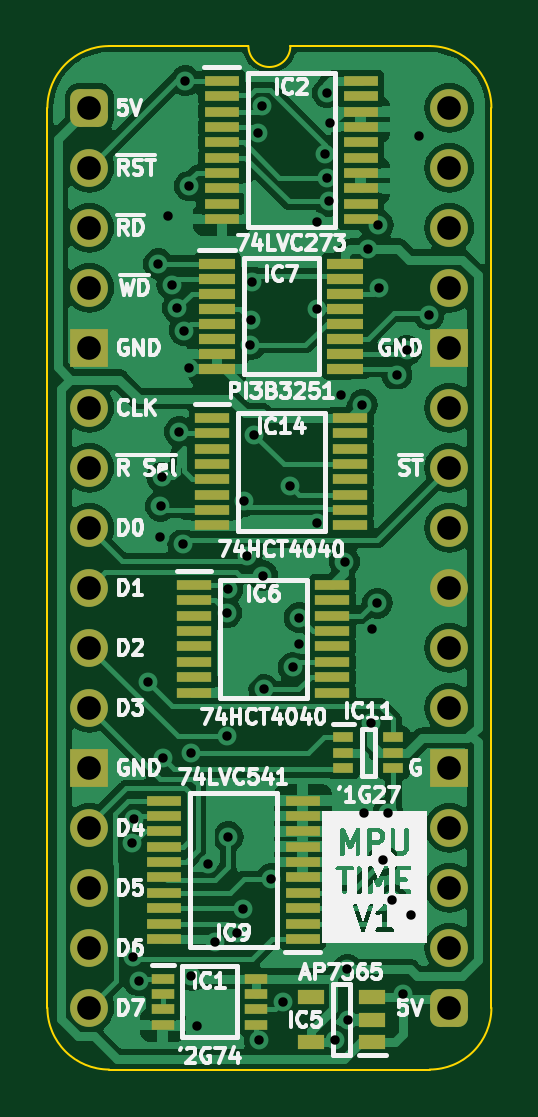
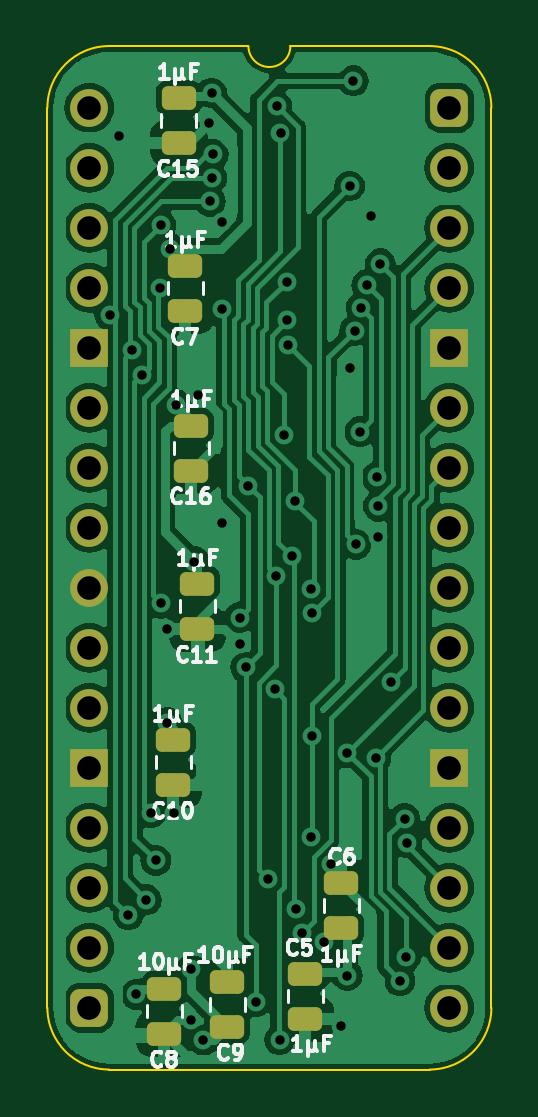
Circuit board: 11 layer files. Board 18.8 x 43.3 mm.
- bottom_copper: HCP65 MPU Timer-B_Cu.gbl (94574 bytes)
- bottom_mask: HCP65 MPU Timer-B_Mask.gbs (2690 bytes)
- paste: HCP65 MPU Timer-B_Paste.gbp (1813 bytes)
- bottom_silk: HCP65 MPU Timer-B_Silkscreen.gbo (24974 bytes)
- outline: HCP65 MPU Timer-Edge_Cuts.gm1 (1063 bytes)
- top_copper: HCP65 MPU Timer-F_Cu.gtl (108731 bytes)
- top_mask: HCP65 MPU Timer-F_Mask.gts (4699 bytes)
- paste: HCP65 MPU Timer-F_Paste.gtp (3277 bytes)
- top_silk: HCP65 MPU Timer-F_Silkscreen.gto (67674 bytes)
- drill: HCP65 MPU Timer-NPTH.drl (268 bytes)
- drill: HCP65 MPU Timer-PTH.drl (1862 bytes)

=== bottom_copper: HCP65 MPU Timer-B_Cu.gbl (94574 bytes, source omitted) ===
=== bottom_mask: HCP65 MPU Timer-B_Mask.gbs (2690 bytes, source withheld) ===
=== paste: HCP65 MPU Timer-B_Paste.gbp (1813 bytes, source withheld) ===
=== bottom_silk: HCP65 MPU Timer-B_Silkscreen.gbo (24974 bytes, source omitted) ===
=== outline: HCP65 MPU Timer-Edge_Cuts.gm1 ===
%TF.GenerationSoftware,KiCad,Pcbnew,7.0.5*%
%TF.CreationDate,2024-05-17T10:00:08+02:00*%
%TF.ProjectId,HCP65 MPU Timer,48435036-3520-44d5-9055-2054696d6572,V1*%
%TF.SameCoordinates,PX54c81a0PY37b6b20*%
%TF.FileFunction,Profile,NP*%
%FSLAX46Y46*%
G04 Gerber Fmt 4.6, Leading zero omitted, Abs format (unit mm)*
G04 Created by KiCad (PCBNEW 7.0.5) date 2024-05-17 10:00:08*
%MOMM*%
%LPD*%
G01*
G04 APERTURE LIST*
%TA.AperFunction,Profile*%
%ADD10C,0.100000*%
%TD*%
G04 APERTURE END LIST*
D10*
%TO.C,J2*%
X-1778000Y-38100000D02*
X-1778000Y0D01*
X6731000Y2616200D02*
X835732Y2613732D01*
X14404267Y2613733D02*
X8509000Y2616200D01*
X14404268Y-40713732D02*
X835733Y-40713733D01*
X17018000Y-38100000D02*
X17017999Y1D01*
X835732Y2613732D02*
G75*
G03*
X-1778000Y0I-1J-2613731D01*
G01*
X-1778000Y-38100000D02*
G75*
G03*
X835733Y-40713733I2613727J-6D01*
G01*
X6731000Y2616200D02*
G75*
G03*
X8509000Y2616200I889000J0D01*
G01*
X17018003Y1D02*
G75*
G03*
X14404267Y2613733I-2613753J-21D01*
G01*
X14404268Y-40713730D02*
G75*
G03*
X17018000Y-38100000I2J2613730D01*
G01*
%TD*%
M02*

=== top_copper: HCP65 MPU Timer-F_Cu.gtl (108731 bytes, source omitted) ===
=== top_mask: HCP65 MPU Timer-F_Mask.gts ===
%TF.GenerationSoftware,KiCad,Pcbnew,7.0.5*%
%TF.CreationDate,2024-05-17T10:00:08+02:00*%
%TF.ProjectId,HCP65 MPU Timer,48435036-3520-44d5-9055-2054696d6572,V1*%
%TF.SameCoordinates,PX54c81a0PY37b6b20*%
%TF.FileFunction,Soldermask,Top*%
%TF.FilePolarity,Negative*%
%FSLAX46Y46*%
G04 Gerber Fmt 4.6, Leading zero omitted, Abs format (unit mm)*
G04 Created by KiCad (PCBNEW 7.0.5) date 2024-05-17 10:00:08*
%MOMM*%
%LPD*%
G01*
G04 APERTURE LIST*
G04 Aperture macros list*
%AMRoundRect*
0 Rectangle with rounded corners*
0 $1 Rounding radius*
0 $2 $3 $4 $5 $6 $7 $8 $9 X,Y pos of 4 corners*
0 Add a 4 corners polygon primitive as box body*
4,1,4,$2,$3,$4,$5,$6,$7,$8,$9,$2,$3,0*
0 Add four circle primitives for the rounded corners*
1,1,$1+$1,$2,$3*
1,1,$1+$1,$4,$5*
1,1,$1+$1,$6,$7*
1,1,$1+$1,$8,$9*
0 Add four rect primitives between the rounded corners*
20,1,$1+$1,$2,$3,$4,$5,0*
20,1,$1+$1,$4,$5,$6,$7,0*
20,1,$1+$1,$6,$7,$8,$9,0*
20,1,$1+$1,$8,$9,$2,$3,0*%
G04 Aperture macros list end*
%ADD10R,0.875000X0.450000*%
%ADD11R,1.450000X0.450000*%
%ADD12R,0.950000X0.450000*%
%ADD13R,1.525000X0.430000*%
%ADD14R,1.150000X0.600000*%
%ADD15R,1.475000X0.450000*%
%ADD16RoundRect,0.400000X-0.400000X-0.400000X0.400000X-0.400000X0.400000X0.400000X-0.400000X0.400000X0*%
%ADD17O,1.600000X1.600000*%
%ADD18R,1.600000X1.600000*%
G04 APERTURE END LIST*
D10*
%TO.C,IC11*%
X10749000Y-26655000D03*
X10749000Y-27305000D03*
X10749000Y-27955000D03*
X12873000Y-27955000D03*
X12873000Y-27305000D03*
X12873000Y-26655000D03*
%TD*%
D11*
%TO.C,IC6*%
X4441000Y-20204000D03*
X4441000Y-20854000D03*
X4441000Y-21504000D03*
X4441000Y-22154000D03*
X4441000Y-22804000D03*
X4441000Y-23454000D03*
X4441000Y-24104000D03*
X4441000Y-24754000D03*
X10291000Y-24754000D03*
X10291000Y-24104000D03*
X10291000Y-23454000D03*
X10291000Y-22804000D03*
X10291000Y-22154000D03*
X10291000Y-21504000D03*
X10291000Y-20854000D03*
X10291000Y-20204000D03*
%TD*%
D12*
%TO.C,IC1*%
X3105000Y-36871000D03*
X3105000Y-37521000D03*
X3105000Y-38171000D03*
X3105000Y-38821000D03*
X7055000Y-38821000D03*
X7055000Y-38171000D03*
X7055000Y-37521000D03*
X7055000Y-36871000D03*
%TD*%
D13*
%TO.C,IC7*%
X5416000Y-6598500D03*
X5416000Y-7232500D03*
X5416000Y-7868500D03*
X5416000Y-8502500D03*
X5416000Y-9138500D03*
X5416000Y-9772500D03*
X5416000Y-10408500D03*
X5416000Y-11042500D03*
X10840000Y-11042500D03*
X10840000Y-10408500D03*
X10840000Y-9772500D03*
X10840000Y-9138500D03*
X10840000Y-8502500D03*
X10840000Y-7868500D03*
X10840000Y-7232500D03*
X10840000Y-6598500D03*
%TD*%
D11*
%TO.C,IC14*%
X5203000Y-13130263D03*
X5203000Y-13780263D03*
X5203000Y-14430263D03*
X5203000Y-15080263D03*
X5203000Y-15730263D03*
X5203000Y-16380263D03*
X5203000Y-17030263D03*
X5203000Y-17680263D03*
X11053000Y-17680263D03*
X11053000Y-17030263D03*
X11053000Y-16380263D03*
X11053000Y-15730263D03*
X11053000Y-15080263D03*
X11053000Y-14430263D03*
X11053000Y-13780263D03*
X11053000Y-13130263D03*
%TD*%
D14*
%TO.C,IC5*%
X11968000Y-39558000D03*
X11968000Y-38608000D03*
X11968000Y-37658000D03*
X9368000Y-37658000D03*
X9368000Y-39558000D03*
%TD*%
D15*
%TO.C,IC2*%
X5606115Y1139131D03*
X5606115Y489131D03*
X5606115Y-160869D03*
X5606115Y-810869D03*
X5606115Y-1460869D03*
X5606115Y-2110869D03*
X5606115Y-2760869D03*
X5606115Y-3410869D03*
X5606115Y-4060869D03*
X5606115Y-4710869D03*
X11482115Y-4710869D03*
X11482115Y-4060869D03*
X11482115Y-3410869D03*
X11482115Y-2760869D03*
X11482115Y-2110869D03*
X11482115Y-1460869D03*
X11482115Y-810869D03*
X11482115Y-160869D03*
X11482115Y489131D03*
X11482115Y1139131D03*
%TD*%
%TO.C,IC9*%
X9034000Y-35183000D03*
X9034000Y-34533000D03*
X9034000Y-33883000D03*
X9034000Y-33233000D03*
X9034000Y-32583000D03*
X9034000Y-31933000D03*
X9034000Y-31283000D03*
X9034000Y-30633000D03*
X9034000Y-29983000D03*
X9034000Y-29333000D03*
X3158000Y-29333000D03*
X3158000Y-29983000D03*
X3158000Y-30633000D03*
X3158000Y-31283000D03*
X3158000Y-31933000D03*
X3158000Y-32583000D03*
X3158000Y-33233000D03*
X3158000Y-33883000D03*
X3158000Y-34533000D03*
X3158000Y-35183000D03*
%TD*%
D16*
%TO.C,J2*%
X0Y0D03*
D17*
X0Y-2540000D03*
X0Y-5080000D03*
X0Y-7620000D03*
D18*
X0Y-10160000D03*
D17*
X0Y-12700000D03*
X0Y-15240000D03*
X0Y-17780000D03*
X0Y-20320000D03*
X0Y-22860000D03*
X0Y-25400000D03*
D18*
X0Y-27940000D03*
D17*
X0Y-30480000D03*
X0Y-33020000D03*
X0Y-35560000D03*
X0Y-38100000D03*
D16*
X15240000Y-38100000D03*
D17*
X15240000Y-35560000D03*
X15240000Y-33020000D03*
X15240000Y-30480000D03*
D18*
X15240000Y-27940000D03*
D17*
X15240000Y-25400000D03*
X15240000Y-22860000D03*
X15240000Y-20320000D03*
X15240000Y-17780000D03*
X15240000Y-15240000D03*
X15240000Y-12700000D03*
D18*
X15240000Y-10160000D03*
D17*
X15240000Y-7620000D03*
X15240000Y-5080000D03*
X15240000Y-2540000D03*
X15240000Y0D03*
%TD*%
M02*

=== paste: HCP65 MPU Timer-F_Paste.gtp ===
%TF.GenerationSoftware,KiCad,Pcbnew,7.0.5*%
%TF.CreationDate,2024-05-17T10:00:08+02:00*%
%TF.ProjectId,HCP65 MPU Timer,48435036-3520-44d5-9055-2054696d6572,V1*%
%TF.SameCoordinates,PX54c81a0PY37b6b20*%
%TF.FileFunction,Paste,Top*%
%TF.FilePolarity,Positive*%
%FSLAX46Y46*%
G04 Gerber Fmt 4.6, Leading zero omitted, Abs format (unit mm)*
G04 Created by KiCad (PCBNEW 7.0.5) date 2024-05-17 10:00:08*
%MOMM*%
%LPD*%
G01*
G04 APERTURE LIST*
%ADD10R,0.875000X0.450000*%
%ADD11R,1.450000X0.450000*%
%ADD12R,0.950000X0.450000*%
%ADD13R,1.525000X0.430000*%
%ADD14R,1.150000X0.600000*%
%ADD15R,1.475000X0.450000*%
G04 APERTURE END LIST*
D10*
%TO.C,IC11*%
X10749000Y-26655000D03*
X10749000Y-27305000D03*
X10749000Y-27955000D03*
X12873000Y-27955000D03*
X12873000Y-27305000D03*
X12873000Y-26655000D03*
%TD*%
D11*
%TO.C,IC6*%
X4441000Y-20204000D03*
X4441000Y-20854000D03*
X4441000Y-21504000D03*
X4441000Y-22154000D03*
X4441000Y-22804000D03*
X4441000Y-23454000D03*
X4441000Y-24104000D03*
X4441000Y-24754000D03*
X10291000Y-24754000D03*
X10291000Y-24104000D03*
X10291000Y-23454000D03*
X10291000Y-22804000D03*
X10291000Y-22154000D03*
X10291000Y-21504000D03*
X10291000Y-20854000D03*
X10291000Y-20204000D03*
%TD*%
D12*
%TO.C,IC1*%
X3105000Y-36871000D03*
X3105000Y-37521000D03*
X3105000Y-38171000D03*
X3105000Y-38821000D03*
X7055000Y-38821000D03*
X7055000Y-38171000D03*
X7055000Y-37521000D03*
X7055000Y-36871000D03*
%TD*%
D13*
%TO.C,IC7*%
X5416000Y-6598500D03*
X5416000Y-7232500D03*
X5416000Y-7868500D03*
X5416000Y-8502500D03*
X5416000Y-9138500D03*
X5416000Y-9772500D03*
X5416000Y-10408500D03*
X5416000Y-11042500D03*
X10840000Y-11042500D03*
X10840000Y-10408500D03*
X10840000Y-9772500D03*
X10840000Y-9138500D03*
X10840000Y-8502500D03*
X10840000Y-7868500D03*
X10840000Y-7232500D03*
X10840000Y-6598500D03*
%TD*%
D11*
%TO.C,IC14*%
X5203000Y-13130263D03*
X5203000Y-13780263D03*
X5203000Y-14430263D03*
X5203000Y-15080263D03*
X5203000Y-15730263D03*
X5203000Y-16380263D03*
X5203000Y-17030263D03*
X5203000Y-17680263D03*
X11053000Y-17680263D03*
X11053000Y-17030263D03*
X11053000Y-16380263D03*
X11053000Y-15730263D03*
X11053000Y-15080263D03*
X11053000Y-14430263D03*
X11053000Y-13780263D03*
X11053000Y-13130263D03*
%TD*%
D14*
%TO.C,IC5*%
X11968000Y-39558000D03*
X11968000Y-38608000D03*
X11968000Y-37658000D03*
X9368000Y-37658000D03*
X9368000Y-39558000D03*
%TD*%
D15*
%TO.C,IC2*%
X5606115Y1139131D03*
X5606115Y489131D03*
X5606115Y-160869D03*
X5606115Y-810869D03*
X5606115Y-1460869D03*
X5606115Y-2110869D03*
X5606115Y-2760869D03*
X5606115Y-3410869D03*
X5606115Y-4060869D03*
X5606115Y-4710869D03*
X11482115Y-4710869D03*
X11482115Y-4060869D03*
X11482115Y-3410869D03*
X11482115Y-2760869D03*
X11482115Y-2110869D03*
X11482115Y-1460869D03*
X11482115Y-810869D03*
X11482115Y-160869D03*
X11482115Y489131D03*
X11482115Y1139131D03*
%TD*%
%TO.C,IC9*%
X9034000Y-35183000D03*
X9034000Y-34533000D03*
X9034000Y-33883000D03*
X9034000Y-33233000D03*
X9034000Y-32583000D03*
X9034000Y-31933000D03*
X9034000Y-31283000D03*
X9034000Y-30633000D03*
X9034000Y-29983000D03*
X9034000Y-29333000D03*
X3158000Y-29333000D03*
X3158000Y-29983000D03*
X3158000Y-30633000D03*
X3158000Y-31283000D03*
X3158000Y-31933000D03*
X3158000Y-32583000D03*
X3158000Y-33233000D03*
X3158000Y-33883000D03*
X3158000Y-34533000D03*
X3158000Y-35183000D03*
%TD*%
M02*

=== top_silk: HCP65 MPU Timer-F_Silkscreen.gto (67674 bytes, source omitted) ===
=== drill: HCP65 MPU Timer-NPTH.drl ===
M48
; DRILL file {KiCad 7.0.5} date Fri May 17 10:00:10 2024
; FORMAT={-:-/ absolute / inch / decimal}
; #@! TF.CreationDate,2024-05-17T10:00:10+02:00
; #@! TF.GenerationSoftware,Kicad,Pcbnew,7.0.5
; #@! TF.FileFunction,NonPlated,1,2,NPTH
FMAT,2
INCH
%
G90
G05
T0
M30

=== drill: HCP65 MPU Timer-PTH.drl ===
M48
; DRILL file {KiCad 7.0.5} date Fri May 17 10:00:10 2024
; FORMAT={-:-/ absolute / inch / decimal}
; #@! TF.CreationDate,2024-05-17T10:00:10+02:00
; #@! TF.GenerationSoftware,Kicad,Pcbnew,7.0.5
; #@! TF.FileFunction,Plated,1,2,PTH
FMAT,2
INCH
; #@! TA.AperFunction,Plated,PTH,ViaDrill
T1C0.0157
; #@! TA.AperFunction,Plated,PTH,ComponentDrill
T2C0.0394
%
G90
G05
T1
X0.0709Y-1.225
X0.0726Y-1.415
X0.0743Y-1.1846
X0.0823Y-1.4552
X0.098Y-0.957
X0.115Y-0.26
X0.1184Y-0.7156
X0.1185Y-0.664
X0.1208Y-0.6158
X0.1225Y-1.0835
X0.1315Y-0.1805
X0.1375Y-0.2953
X0.1467Y-0.3335
X0.1498Y-0.54
X0.1559Y-0.7274
X0.1581Y-0.3712
X0.16Y0.045
X0.1656Y-0.4333
X0.1664Y-0.1303
X0.1699Y-1.0751
X0.17Y-1.4462
X0.18Y-1.53
X0.1975Y-1.2599
X0.2094Y-1.3909
X0.2288Y-1.0476
X0.2289Y-0.842
X0.2303Y-0.8027
X0.2313Y-1.215
X0.2453Y-1.3749
X0.2557Y-1.335
X0.2574Y-0.6557
X0.2628Y-0.7476
X0.2684Y-0.395
X0.27Y-0.3536
X0.2713Y-0.2903
X0.275Y-0.545
X0.2815Y-0.0426
X0.283Y-1.5535
X0.2876Y0.0024
X0.2885Y-0.7798
X0.2905Y-0.9695
X0.303Y-1.285
X0.3226Y-1.49
X0.335Y-0.63
X0.3396Y-0.9324
X0.3489Y-0.8942
X0.3495Y-0.8496
X0.3789Y-0.19
X0.379Y-0.6924
X0.3798Y-0.3347
X0.3934Y-0.0773
X0.3959Y-0.1166
X0.3964Y0.0247
X0.3985Y-0.1559
X0.4014Y-0.0253
X0.41Y-1.5545
X0.4188Y-0.4795
X0.4252Y-0.7565
X0.43Y-1.4361
X0.4308Y-1.5209
X0.455Y-0.495
X0.4583Y-1.1752
X0.465Y-0.235
X0.47Y-1.025
X0.4703Y-0.868
X0.48Y-0.8256
X0.4814Y-0.1953
X0.4819Y-0.3
X0.4893Y-1.2543
X0.4976Y-1.175
X0.505Y-1.32
X0.5125Y-0.445
X0.522Y-1.4775
X0.5291Y-0.4044
X0.5352Y-1.3452
X0.55Y-0.0469
X0.566Y-0.345
T2
X0.0Y0.0
X0.0Y-0.1
X0.0Y-0.2
X0.0Y-0.3
X0.0Y-0.4
X0.0Y-0.5
X0.0Y-0.6
X0.0Y-0.7
X0.0Y-0.8
X0.0Y-0.9
X0.0Y-1.0
X0.0Y-1.1
X0.0Y-1.2
X0.0Y-1.3
X0.0Y-1.4
X0.0Y-1.5
X0.6Y0.0
X0.6Y-0.1
X0.6Y-0.2
X0.6Y-0.3
X0.6Y-0.4
X0.6Y-0.5
X0.6Y-0.6
X0.6Y-0.7
X0.6Y-0.8
X0.6Y-0.9
X0.6Y-1.0
X0.6Y-1.1
X0.6Y-1.2
X0.6Y-1.3
X0.6Y-1.4
X0.6Y-1.5
T0
M30
